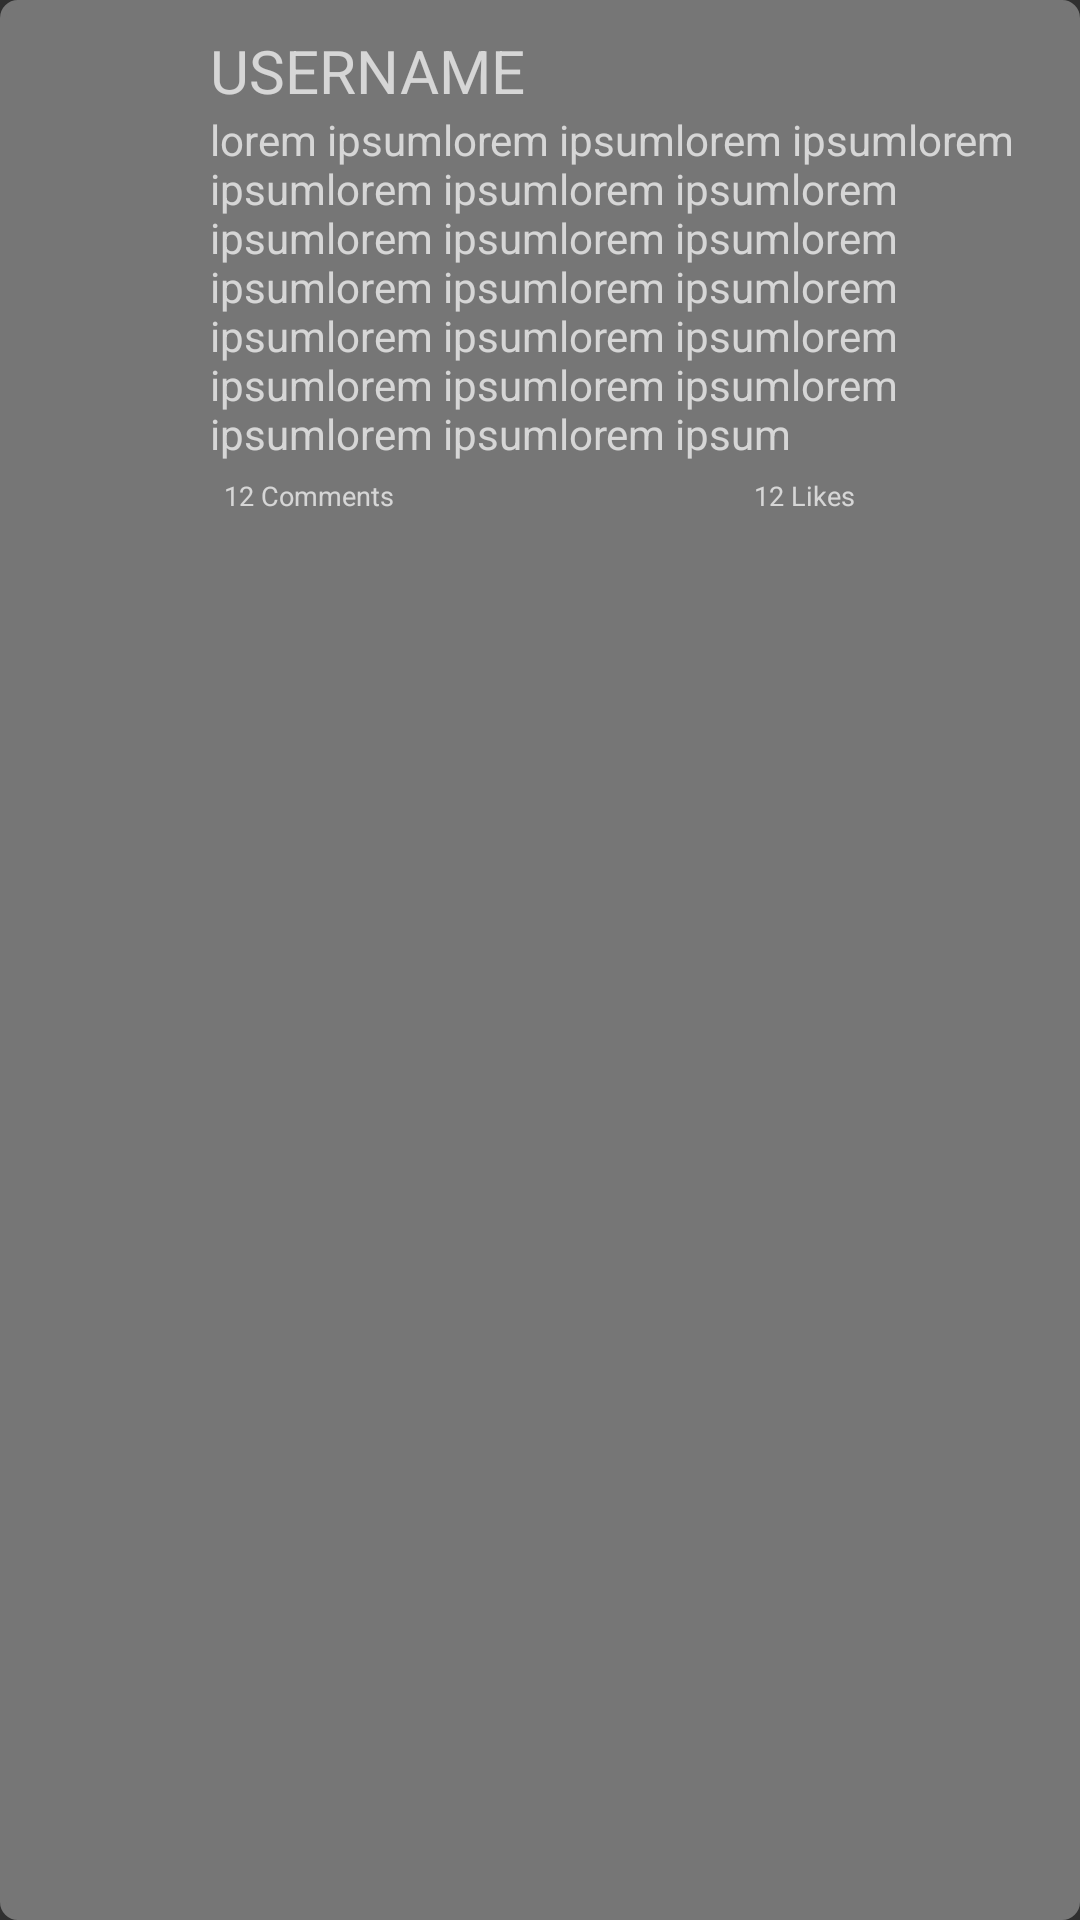

Layout XML and referenced resources for this Android screen:
<!-- AndroidManifest.xml: application theme Theme.AppCompat.NoActionBar -->
<!-- res/layout/twist_recyclerview_row.xml -->
<?xml version="1.0" encoding="utf-8"?>
<RelativeLayout
    xmlns:android="http://schemas.android.com/apk/res/android"
    android:layout_width="match_parent"
    android:layout_height="wrap_content"
    android:background="@drawable/twist_background"
    android:backgroundTint="@color/grey"
    android:layout_margin="10dp"
    android:transitionName="homeToTwist"
    >
    <ImageButton
        android:layout_width="50dp"
        android:layout_height="50dp"
        android:id="@+id/postProfilePicture"
        android:background="@drawable/rounded_corners"
        android:backgroundTint="#BB86FC"
        />

    <TextView
        android:layout_width="wrap_content"
        android:layout_height="wrap_content"
        android:layout_marginLeft="10dp"
        android:text="USERNAME"
        android:textSize="20sp"

        android:layout_toRightOf="@id/postProfilePicture"
        android:id="@+id/postUsername"/>
    

    <LinearLayout
        android:layout_width="match_parent"
        android:layout_height="wrap_content"
        android:layout_below="@id/postContent"
        android:orientation="horizontal"
        android:paddingLeft="10dp"
        android:paddingRight="10dp"
        android:layout_marginTop="5dp">

        <TextView
            android:layout_width="wrap_content"
            android:layout_height="wrap_content"
            android:text="12 Comments"
            android:textSize="9sp"
            android:layout_marginRight="10dp"
            android:id="@+id/postCommentCount"
            android:layout_weight="1"
            android:gravity="center_horizontal"
            />

        <TextView
            android:layout_width="wrap_content"
            android:layout_height="wrap_content"
            android:text="12 Likes"
            android:textSize="9sp"
            android:layout_weight="1"
            android:gravity="center_horizontal"/>

    </LinearLayout>


    <TextView
        android:layout_width="match_parent"
        android:layout_height="wrap_content"
        android:layout_below="@id/postUsername"
        android:id="@+id/postContent"
        android:layout_toRightOf="@id/postProfilePicture"
        android:layout_marginLeft="10dp"
        android:text="lorem ipsumlorem ipsumlorem ipsumlorem ipsumlorem ipsumlorem ipsumlorem ipsumlorem ipsumlorem ipsumlorem ipsumlorem ipsumlorem ipsumlorem ipsumlorem ipsumlorem ipsumlorem ipsumlorem ipsumlorem ipsumlorem ipsumlorem ipsumlorem ipsum"
        />



</RelativeLayout>
<!-- resources referenced by this layout -->
<resources>
  <color name="grey">#767676</color>
  <!-- drawable twist_background (drawable) -->
  <?xml version="1.0" encoding="utf-8"?>
  <shape xmlns:android="http://schemas.android.com/apk/res/android">
      <corners android:radius="5dp" />
      <stroke android:width="2dp" android:color="@color/grey" />
      <padding android:bottom="10dp" android:top="10dp" android:left="10dp" android:right="10dp"/>
  </shape>
</resources>
